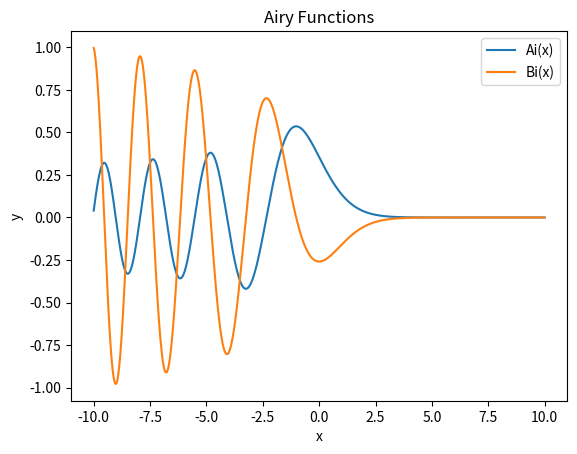

Source code (Python):
import numpy as np
import matplotlib.pyplot as plt
from scipy.special import airy

# Define the parameters
x = np.linspace(-10, 10, 1000)

# Calculate the Airy functions Ai(x) and Bi(x)
Aix, Bix, _, _ = airy(x)

# Plot the functions
plt.plot(x, Aix, label='Ai(x)')
plt.plot(x, Bix, label='Bi(x)')
plt.legend()
plt.title('Airy Functions')
plt.xlabel('x')
plt.ylabel('y')
plt.show()